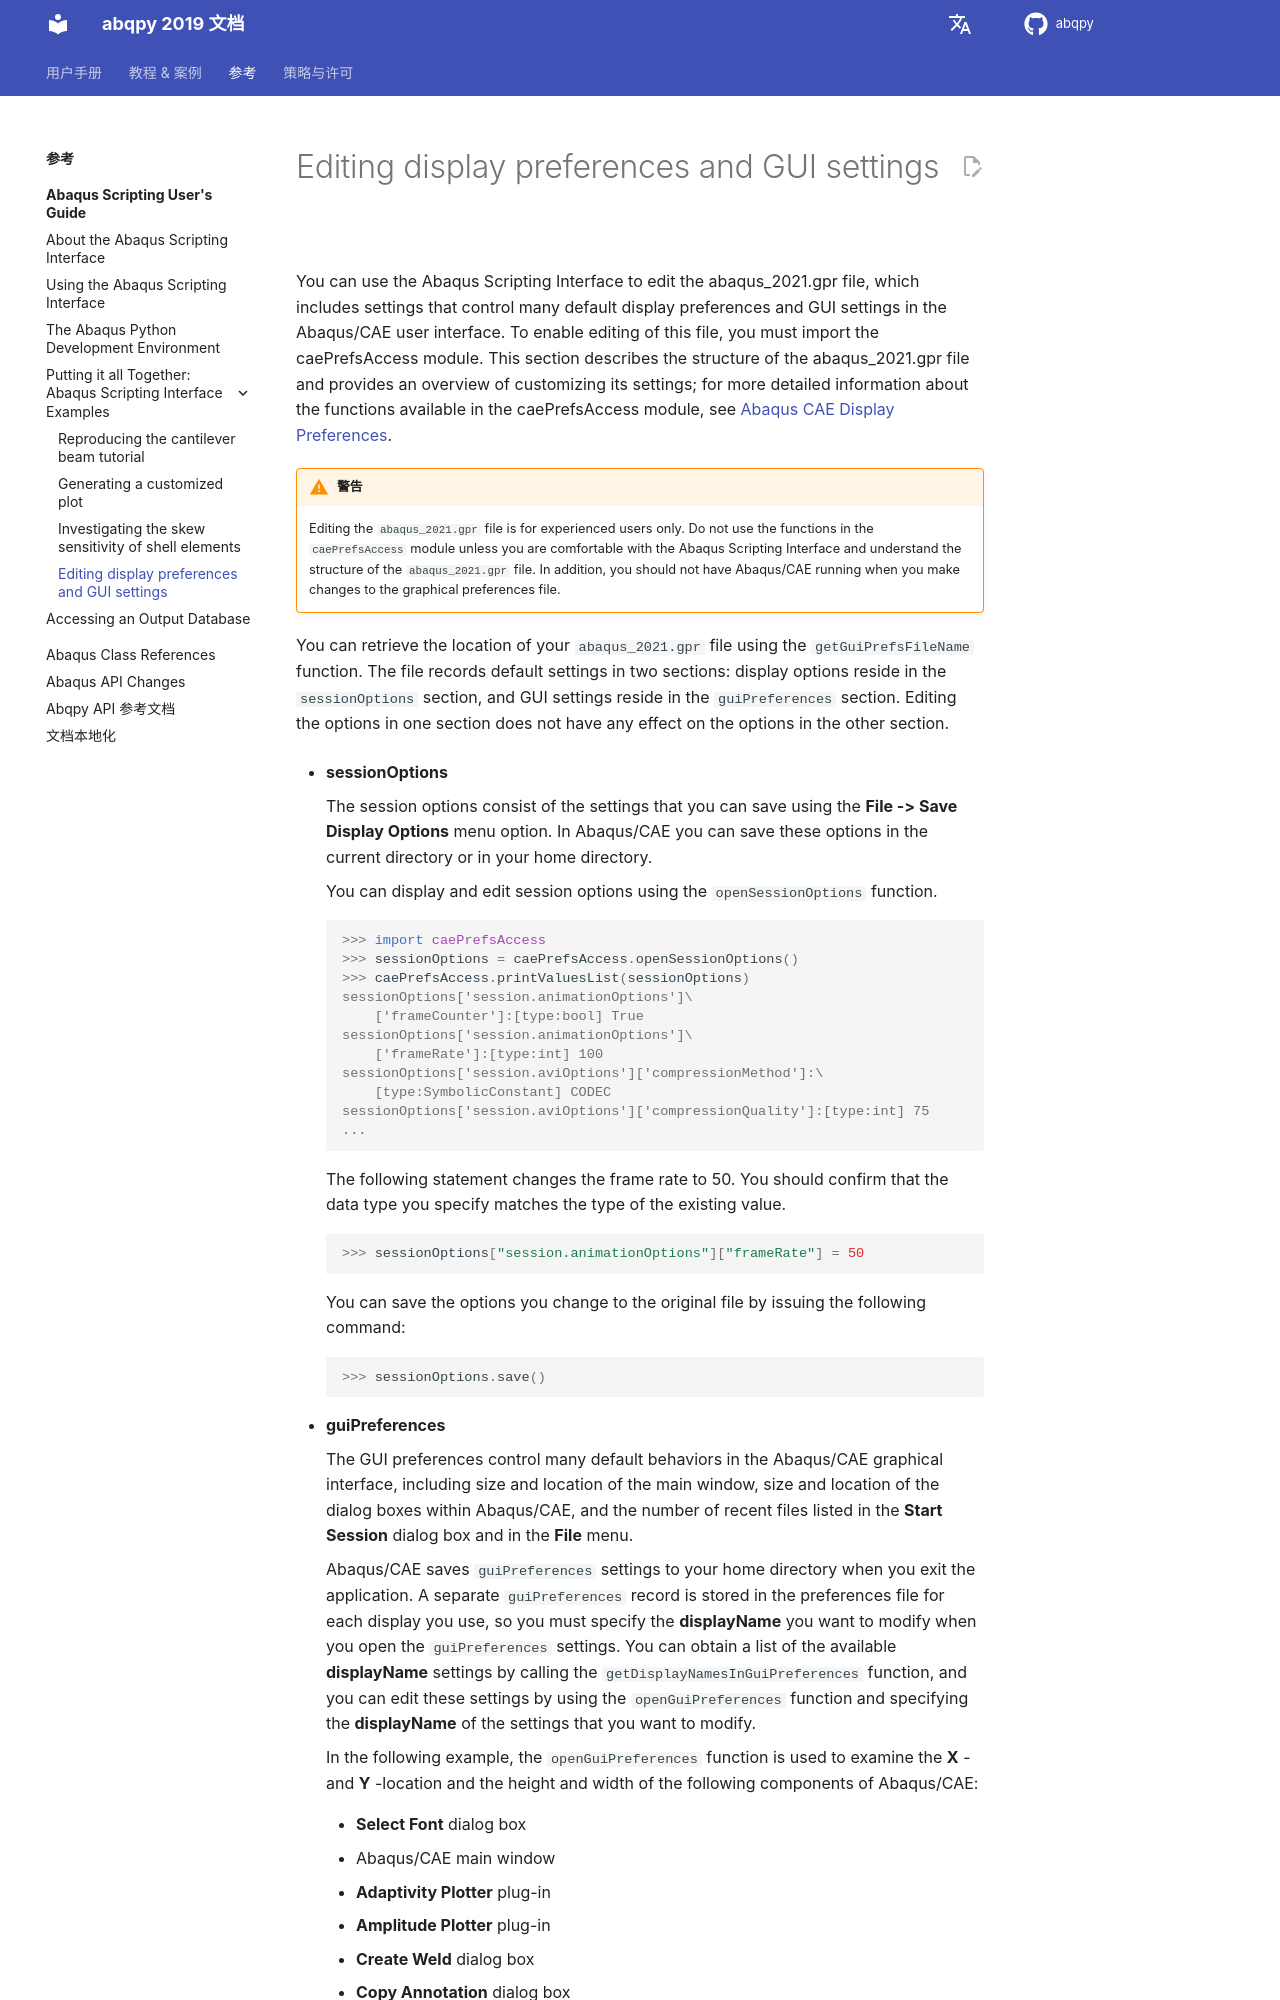

repository: haiiliin/abqpy · page: zh_CN/2019/user/examples/settings.html · generator: sphinx

# Editing display preferences and GUI settings

You can use the Abaqus Scripting Interface to edit the abaqus_2021.gpr file, which includes settings that control many default display preferences and GUI settings in the Abaqus/CAE user interface. To enable editing of this file, you must import the caePrefsAccess module. This section describes the structure of the abaqus_2021.gpr file and provides an overview of customizing its settings; for more detailed information about the functions available in the caePrefsAccess module, see {doc}`/reference/kernel/cae_display_preferences`.

```{warning}
Editing the `abaqus_2021.gpr` file is for experienced users only. Do not use the functions in the `caePrefsAccess` module unless you are comfortable with the Abaqus Scripting Interface and understand the structure of the `abaqus_2021.gpr` file. In addition, you should not have Abaqus/CAE running when you make changes to the graphical preferences file.
```

You can retrieve the location of your `abaqus_2021.gpr` file using the `getGuiPrefsFileName` function. The file records default settings in two sections: display options reside in the `sessionOptions` section, and GUI settings reside in the `guiPreferences` section. Editing the options in one section does not have any effect on the options in the other section.

- **sessionOptions**

  The session options consist of the settings that you can save using the **File -> Save Display Options** menu option. In Abaqus/CAE you can save these options in the current directory or in your home directory.

  You can display and edit session options using the `openSessionOptions` function.

  ```pycon
  >>> import caePrefsAccess
  >>> sessionOptions = caePrefsAccess.openSessionOptions()
  >>> caePrefsAccess.printValuesList(sessionOptions)
  sessionOptions['session.animationOptions']\
      ['frameCounter']:[type:bool] True
  sessionOptions['session.animationOptions']\
      ['frameRate']:[type:int] 100
  sessionOptions['session.aviOptions']['compressionMethod']:\
      [type:SymbolicConstant] CODEC
  sessionOptions['session.aviOptions']['compressionQuality']:[type:int] 75
  ...
  ```

  The following statement changes the frame rate to 50. You should confirm that the data type you specify matches the type of the existing value.

  ```pycon
  >>> sessionOptions["session.animationOptions"]["frameRate"] = 50
  ```

  You can save the options you change to the original file by issuing the following command:

  ```pycon
  >>> sessionOptions.save()
  ```

- **guiPreferences**

  The GUI preferences control many default behaviors in the Abaqus/CAE graphical interface, including size and location of the main window, size and location of the dialog boxes within Abaqus/CAE, and the number of recent files listed in the **Start Session** dialog box and in the **File** menu.

  Abaqus/CAE saves `guiPreferences` settings to your home directory when you exit the application. A separate `guiPreferences` record is stored in the preferences file for each display you use, so you must specify the **displayName** you want to modify when you open the `guiPreferences` settings. You can obtain a list of the available **displayName** settings by calling the `getDisplayNamesInGuiPreferences` function, and you can edit these settings by using the `openGuiPreferences` function and specifying the **displayName** of the settings that you want to modify.
